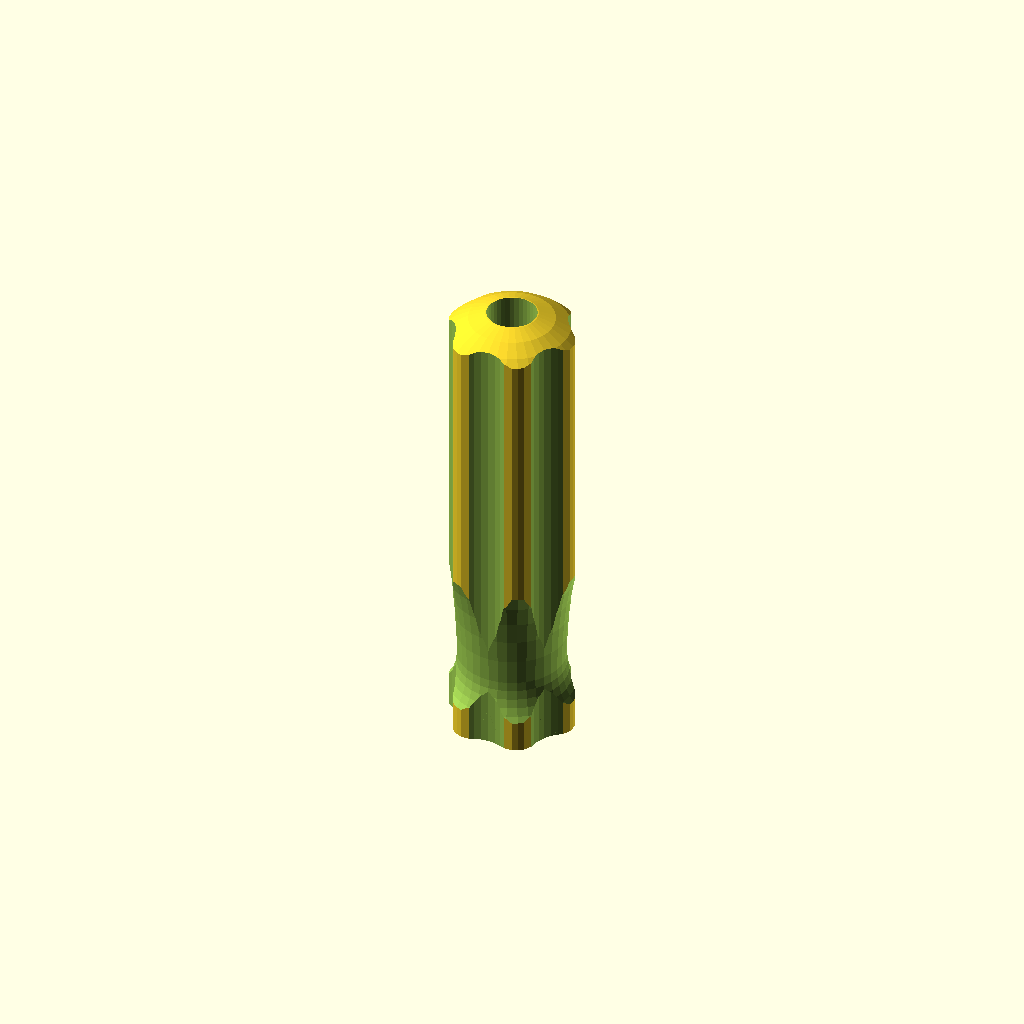
Cell 1: the model at its default parameters.
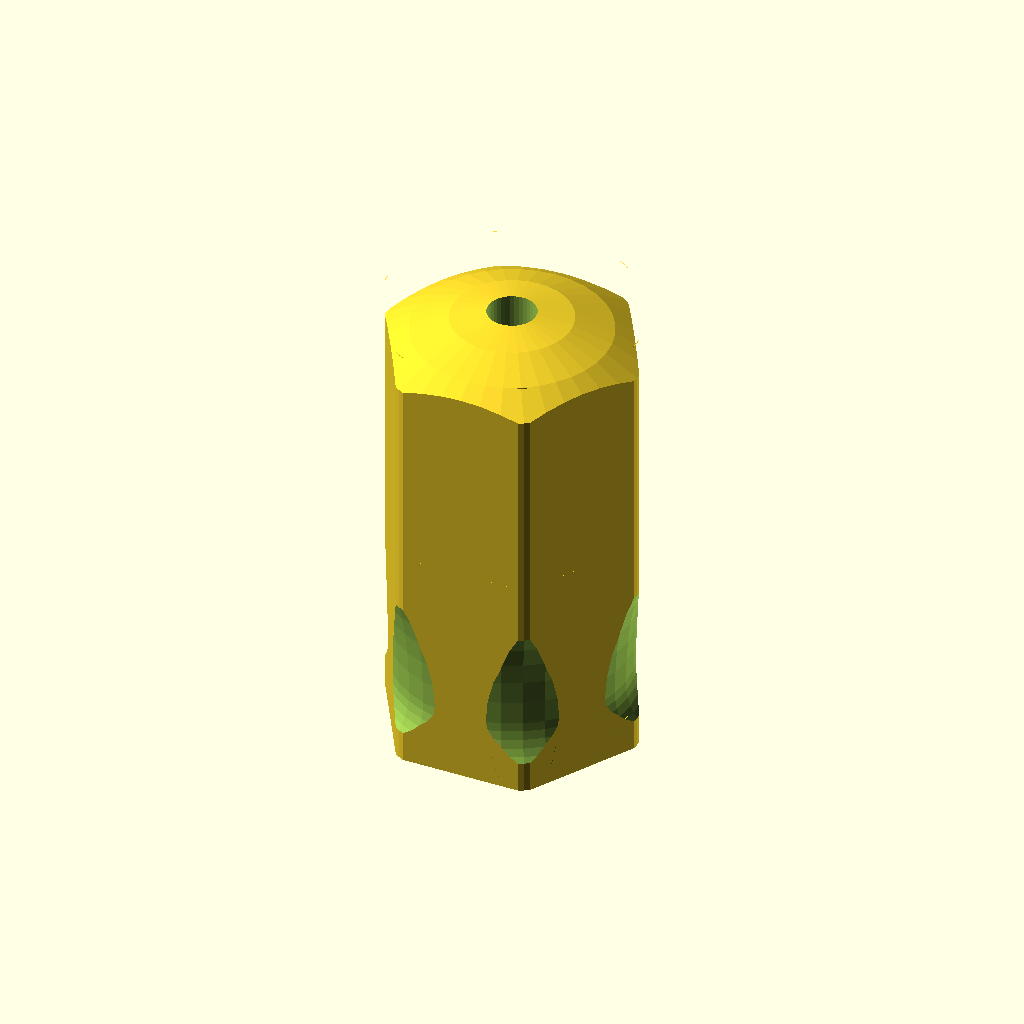
Cell 2: HandDia = 46 (everything else at default).
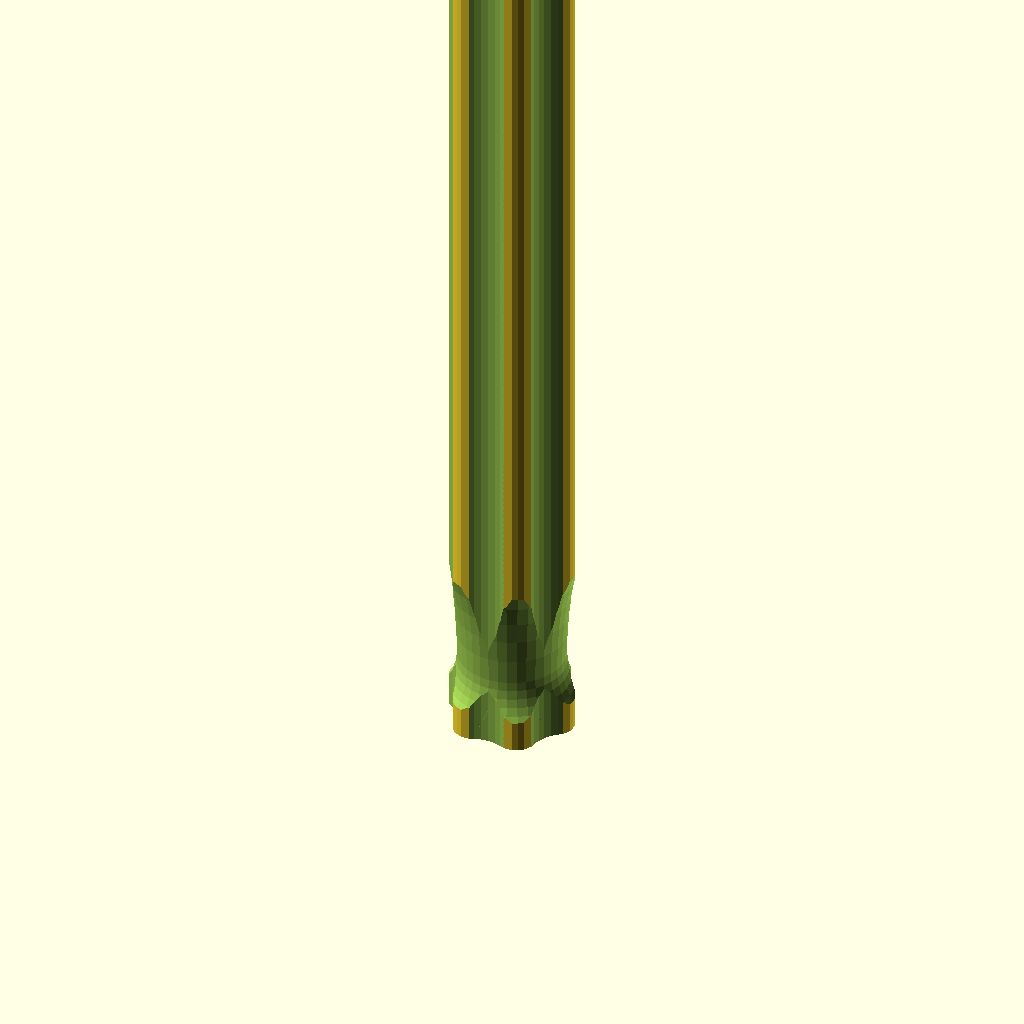
Cell 3: the same model with HandLen = 160.
All cells are drawn from one camera (rotation 55°, 0°, 25°, orthographic, colour scheme Cornfield), so only the parameter changes between them.
Source of the model, linux/system/library/openscad/0659_Parametric_Magnetic_Driver_Bit_Handle.scad:
// [FL_INDEX: keywords="openscad, 3d_parametric, Parametric_Magnetic_Driver_Bit_Handle, csg_solid" | COT="Parametric OpenSCAD design from 3DCodeverse"]
// Title: Parametric Magnetic Driver Bit Handle

// ****************************************************
//	Handle for 1/4 bits
// Print at .2 layer height, 25% infill, 2 extra shells
//
// Created by Joe Cabana 11/18/2012
// ****************************************************

MagDia = 8.4;  // Magnet hole diameter

BitDia = 7.6;  // Driver bit hole diameter
BitDth = 12;  // Depth of bit hole

HandDia = 23;  // Handle diameter
HandLen = 80;  // Handle length

VertDia = 14;  // Diameter of vertical grip slots
VertOff = 4.7;  // Offset of vertical slots from outer edge

GripDia = 6; // Diameter of grip depression
GripDth = 2.5; // Depth of finger grip
GripRatioTop = 4; // Height/width ratio of grip oval
GripRatioBot = 1.5; // Height/width ratio of grip oval
GripOff = 6;  // Offset from bottom of grip;

difference()
{
	// Handle
	cylinder(HandLen,HandDia/2,HandDia/2,$fn=6);

	// Round off top
	translate([0,0,HandLen-HandDia+6])
		difference()
		{
			sphere(HandDia, $fn=36);
			sphere(HandDia-6, $fn=36);
			translate([0,0,-HandDia])
				cube([HandDia*2,HandDia*2,HandDia*2],true);
		}


	// Round corners
	translate([0,0,-1])
		difference()
		{
			cylinder(HandLen+2,HandDia,HandDia,$fn=72);
			cylinder(HandLen+2,HandDia/2-.5,HandDia/2-.5,$fn=36);
		}

	// Vertical grips
	for(x = [30 : 60 : 330])
		rotate([0,0,x])
			translate([HandDia/2+VertOff,0,-1])
				cylinder(HandLen+2,VertDia/2,VertDia/2,$fn=36);

	// Rounded finger grip top
	translate([0,0,GripDia+GripOff])
		difference()
		{
			rotate_extrude(convexity=10,$fn=36)
				translate([HandDia/2+GripDia-GripDth, 0, 0])
					scale([1,GripRatioTop,1])
						circle(GripDia);
			translate([0,0,-(GripDia*GripRatioTop+.01)])
				cylinder(GripDia*GripRatioTop,HandDia,HandDia);
		}


	// Rounded finger grip bottom
	translate([0,0,GripDia+GripOff])
		difference()
		{
			rotate_extrude(convexity=10,$fn=36)
				translate([HandDia/2+GripDia-GripDth, 0, 0])
					scale([1,GripRatioBot,1])
						circle(GripDia);
			cylinder(GripDia*GripRatioBot,HandDia,HandDia);
		}

	// Hole for driver bit
	translate([0,0,-1])
		cylinder(BitDth+1,BitDia/2,BitDia/2,$fn=6);

	// Hole for magnet
	translate([0,0,BitDth-.1])
		cylinder(HandLen,MagDia/2,MagDia/2,$fn=36);
}
Parameter table extracted from the source (name, type, default, range or options):
MagDia: number, default 8.4
BitDia: number, default 7.6
BitDth: number, default 12
HandDia: number, default 23
HandLen: number, default 80
VertDia: number, default 14
VertOff: number, default 4.7
GripDia: number, default 6
GripDth: number, default 2.5
GripRatioTop: number, default 4
GripRatioBot: number, default 1.5
GripOff: number, default 6
